Dataset: images_bsubtilis (GitHub, ridassaf/OperonHunter). Classes: non-operons, operons.

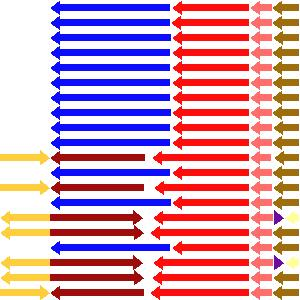
Label: operons

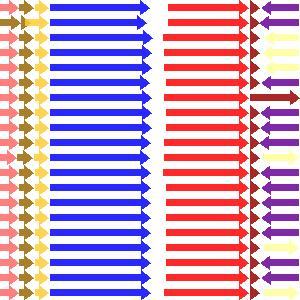
Label: non-operons

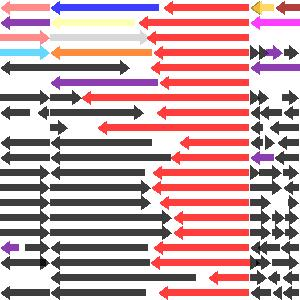
Label: non-operons

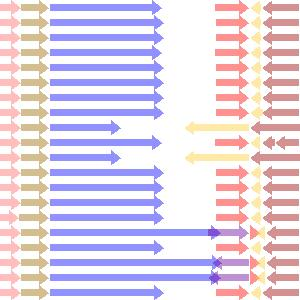
Label: non-operons

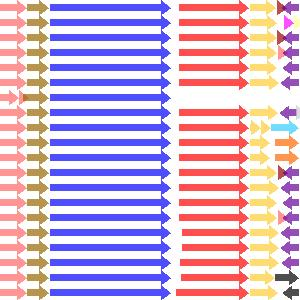
Label: operons

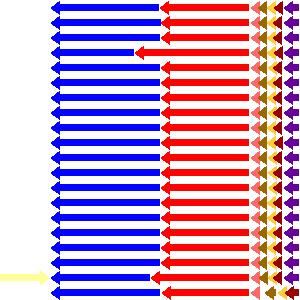
Label: operons
